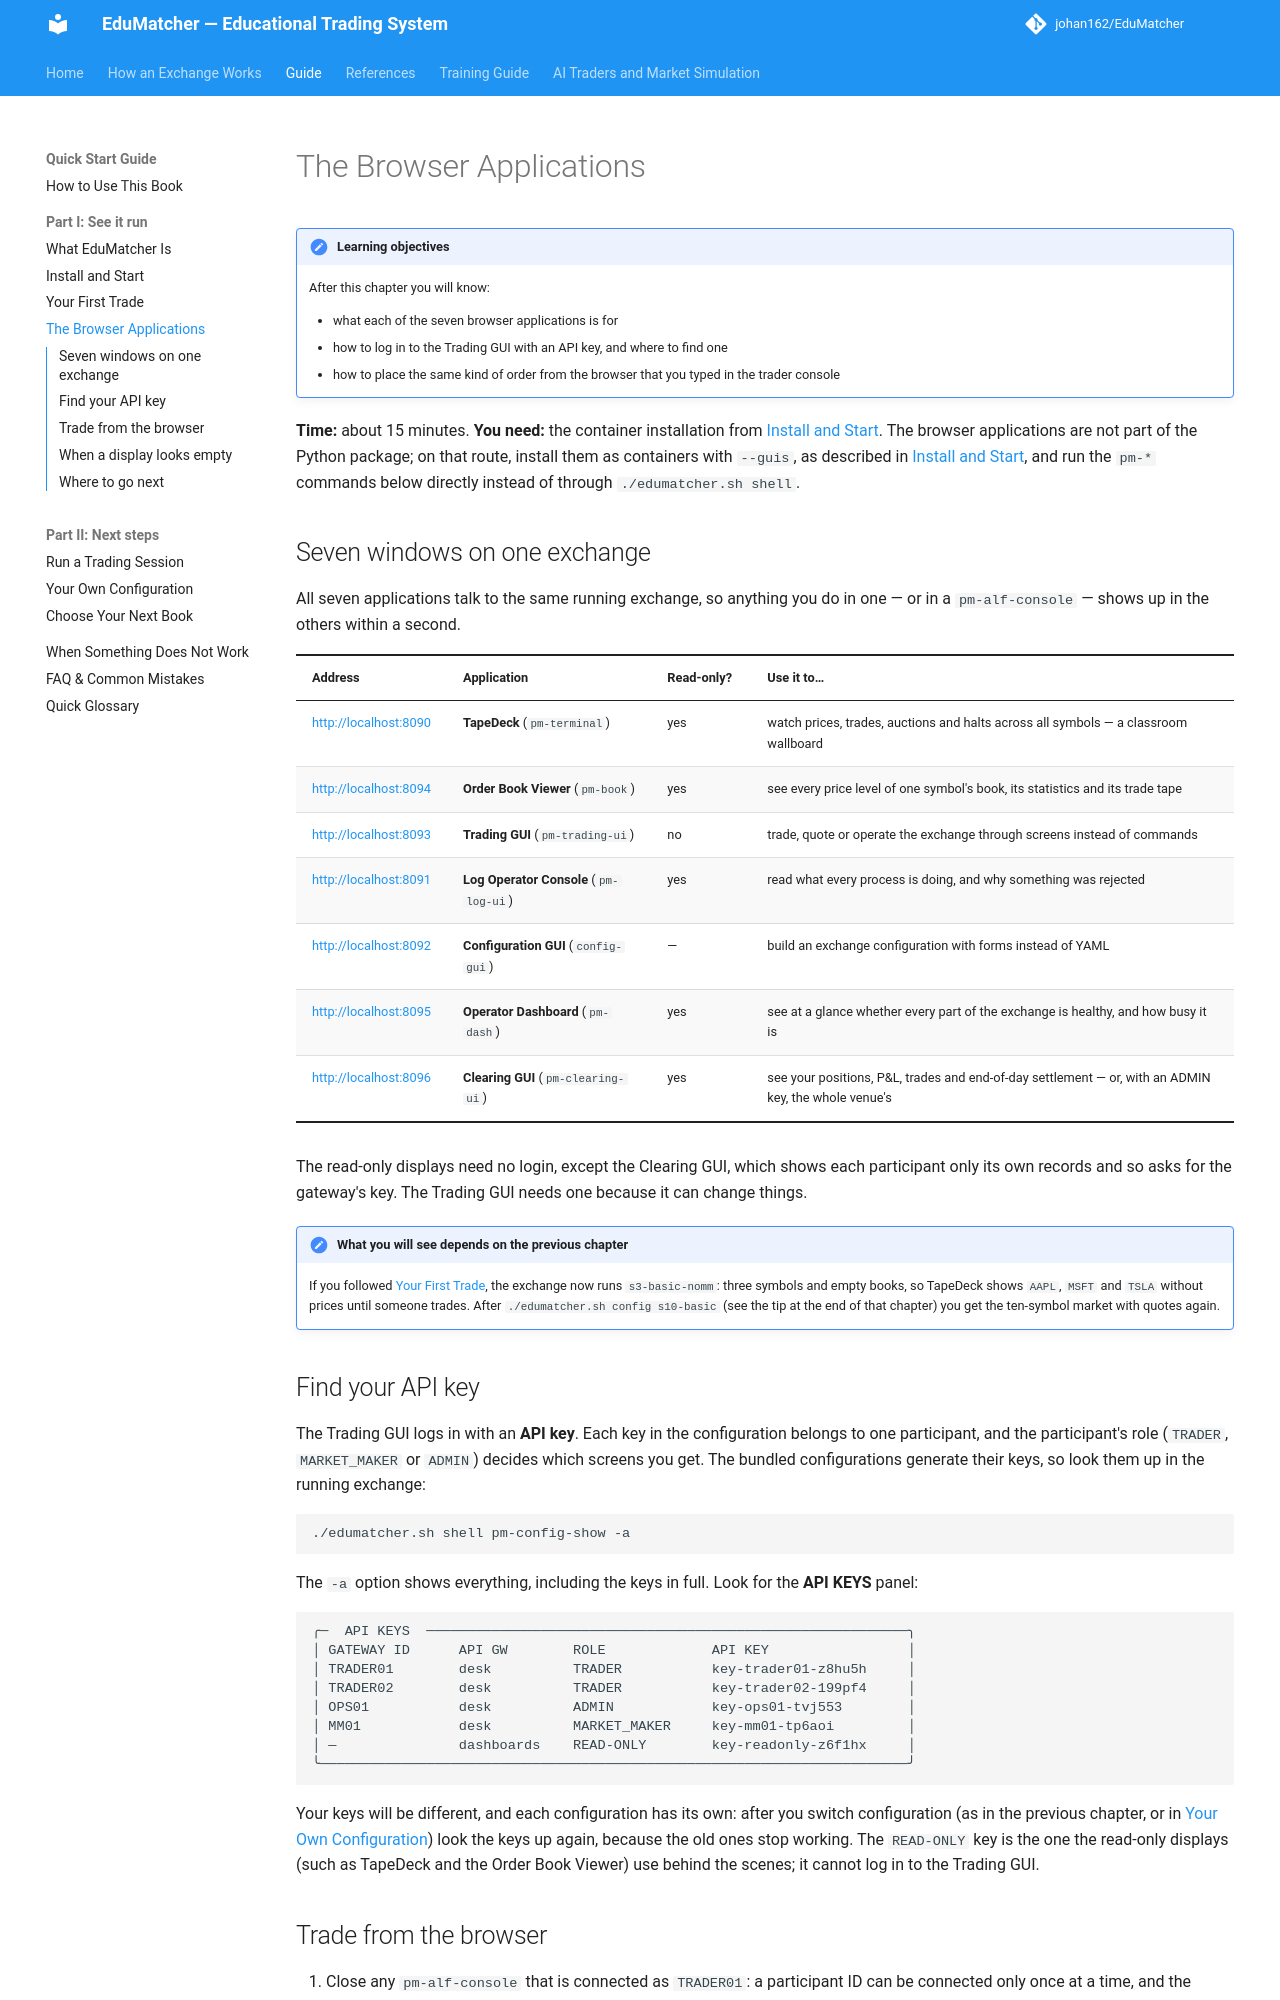

repository: johan162/EduMatcher · page: books/quick-start/part-1-see-it-run/040-the-browser-applications/index.html · generator: mkdocs

# The Browser Applications

!!! note "Learning objectives"
    After this chapter you will know:

    - what each of the seven browser applications is for
    - how to log in to the Trading GUI with an API key, and where to find one
    - how to place the same kind of order from the browser that you typed in
      the trader console

**Time:** about 15 minutes. **You need:** the container installation from
[Install and Start](020-install-and-start.md). The browser applications are
not part of the Python package; on that route, install them as containers
with `--guis`, as described in
[Install and Start](020-install-and-start.md#route-2-the-python-package), and
run the `pm-*` commands below directly instead of through
`./edumatcher.sh shell`.

## Seven windows on one exchange

All seven applications talk to the same running exchange, so anything you do
in one — or in a `pm-alf-console` — shows up in the others within a second.

| Address | Application | Read-only? | Use it to… |
|---|---|---|---|
| <http://localhost:8090> | **TapeDeck** (`pm-terminal`) | yes | watch prices, trades, auctions and halts across all symbols — a classroom wallboard |
| <http://localhost:8094> | **Order Book Viewer** (`pm-book`) | yes | see every price level of one symbol's book, its statistics and its trade tape |
| <http://localhost:8093> | **Trading GUI** (`pm-trading-ui`) | no | trade, quote or operate the exchange through screens instead of commands |
| <http://localhost:8091> | **Log Operator Console** (`pm-log-ui`) | yes | read what every process is doing, and why something was rejected |
| <http://localhost:8092> | **Configuration GUI** (`config-gui`) | — | build an exchange configuration with forms instead of YAML |
| <http://localhost:8095> | **Operator Dashboard** (`pm-dash`) | yes | see at a glance whether every part of the exchange is healthy, and how busy it is |
| <http://localhost:8096> | **Clearing GUI** (`pm-clearing-ui`) | yes | see your positions, P&L, trades and end-of-day settlement — or, with an ADMIN key, the whole venue's |

The read-only displays need no login, except the Clearing GUI, which shows
each participant only its own records and so asks for the gateway's key. The
Trading GUI needs one because it can change things.

!!! note "What you will see depends on the previous chapter"
    If you followed [Your First Trade](030-your-first-trade.md), the exchange
    now runs `s3-basic-nomm`: three symbols and empty books, so TapeDeck shows
    `AAPL`, `MSFT` and `TSLA` without prices until someone trades. After
    `./edumatcher.sh config s10-basic` (see the tip at the end of that
    chapter) you get the ten-symbol market with quotes again.

## Find your API key

The Trading GUI logs in with an **API key**. Each key in the configuration
belongs to one participant, and the participant's role (`TRADER`,
`MARKET_MAKER` or `ADMIN`) decides which screens you get. The bundled
configurations generate their keys, so look them up in the running exchange:

```bash
./edumatcher.sh shell pm-config-show -a
```

The `-a` option shows everything, including the keys in full. Look for the
**API KEYS** panel:

```text
╭─  API KEYS  ───────────────────────────────────────────────────────────╮
│ GATEWAY ID      API GW        ROLE             API KEY                 │
│ TRADER01        desk          TRADER           key-trader01-z8hu5h     │
│ TRADER02        desk          TRADER           key-trader02-199pf4     │
│ OPS01           desk          ADMIN            key-ops01-tvj553        │
│ MM01            desk          MARKET_MAKER     key-mm01-tp6aoi         │
│ —               dashboards    READ-ONLY        key-readonly-z6f1hx     │
╰────────────────────────────────────────────────────────────────────────╯
```

Your keys will be different, and each configuration has its own: after you
switch configuration (as in the previous chapter, or in
[Your Own Configuration](../part-2-next-steps/020-your-own-configuration.md))
look the keys up again, because the old ones stop working. The `READ-ONLY`
key is the one the read-only displays (such as TapeDeck and the Order Book
Viewer) use behind the scenes; it cannot log in to the Trading GUI.
